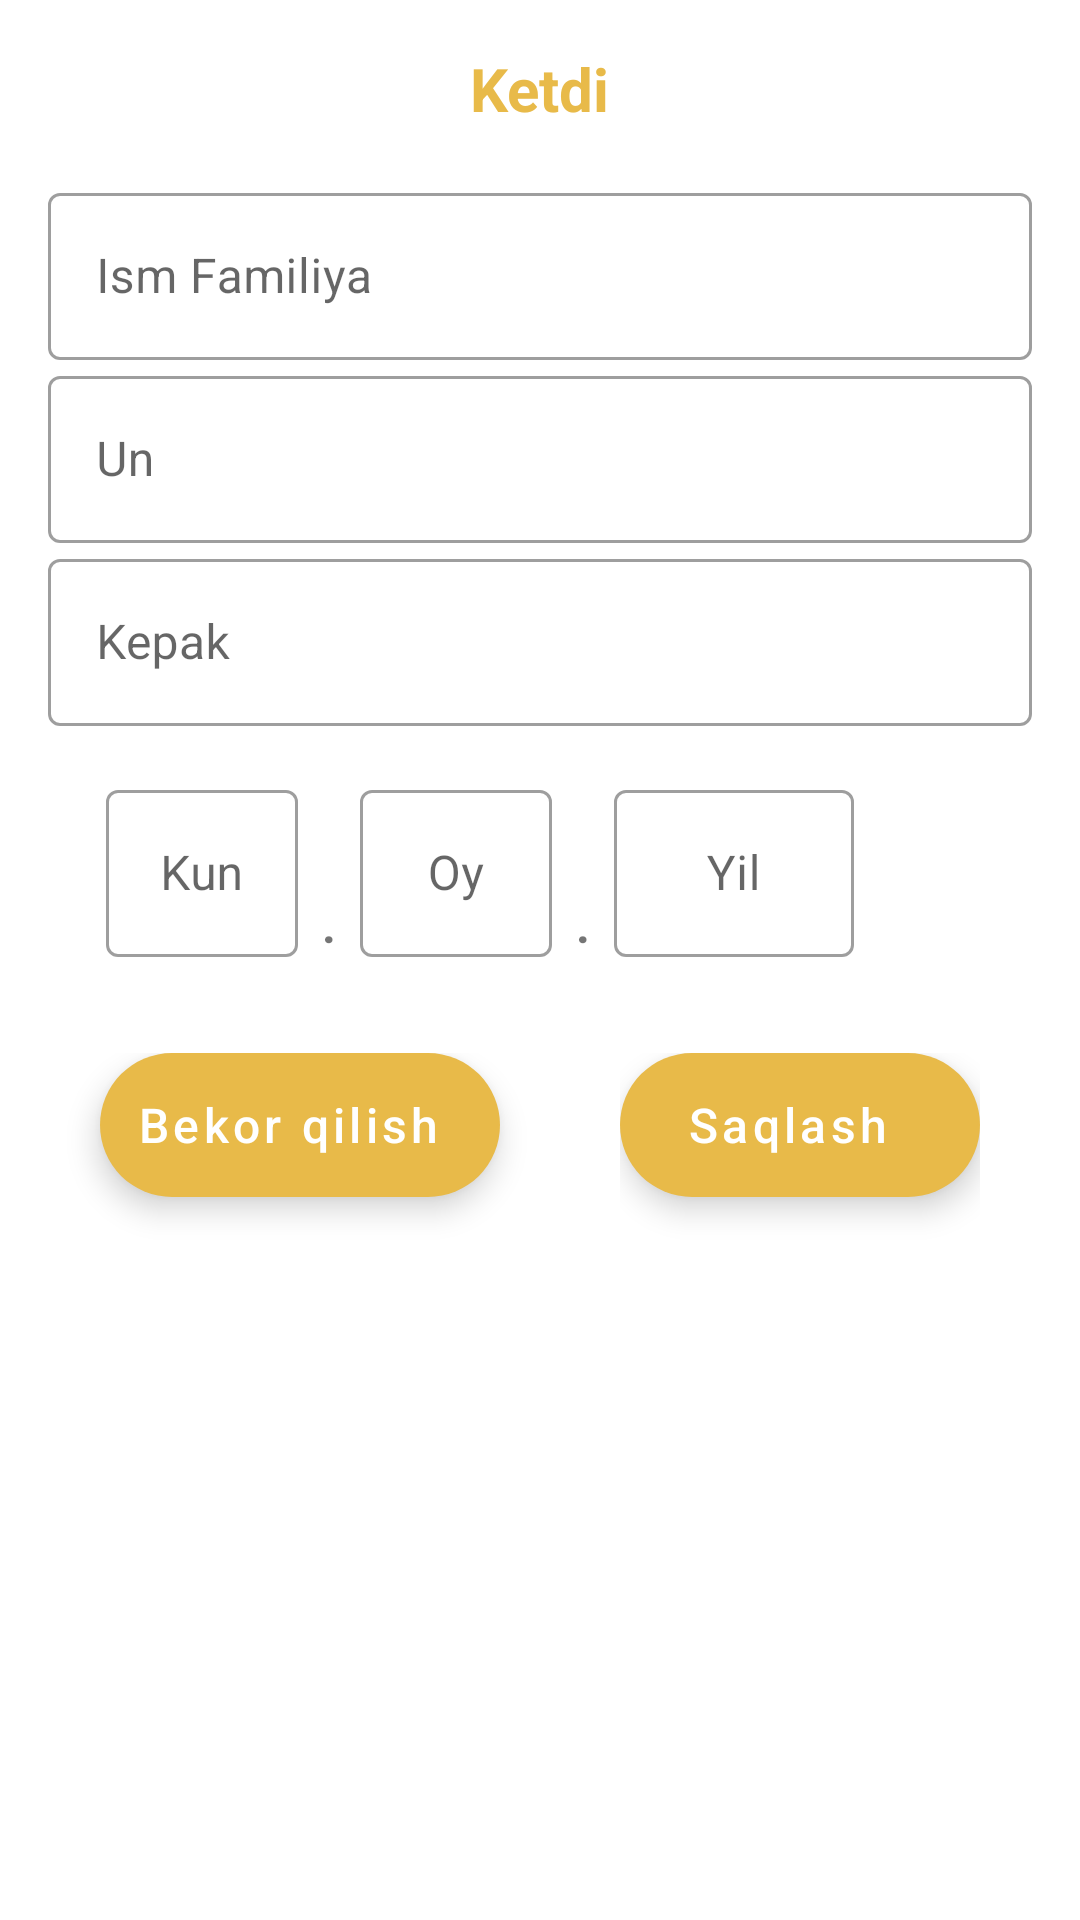

The Android layout XML behind this screen, and the referenced resources:
<!-- AndroidManifest.xml: application theme Theme.SalesManager -->
<!-- res/layout/fragment_add_gone_dialog.xml -->
<?xml version="1.0" encoding="utf-8"?>
<LinearLayout xmlns:android="http://schemas.android.com/apk/res/android"
    xmlns:tools="http://schemas.android.com/tools"
    android:layout_width="match_parent"
    android:layout_height="match_parent"
    xmlns:app="http://schemas.android.com/apk/res-auto"
    android:orientation="vertical"
    tools:context=".fragments.AddGoneDialogFragment">

    <TextView
        android:layout_width="wrap_content"
        android:layout_height="wrap_content"
        android:layout_gravity="center_horizontal"
        android:layout_marginTop="16dp"
        android:text="Ketdi"
        android:textColor="@color/main_color"
        android:textSize="20sp"
        android:textStyle="bold" />

    <com.google.android.material.textfield.TextInputLayout
        style="@style/Widget.MaterialComponents.TextInputLayout.OutlinedBox"
        android:layout_width="match_parent"
        android:layout_height="wrap_content"
        android:layout_marginStart="16dp"
        android:layout_marginTop="16dp"
        android:layout_marginEnd="16dp"
        android:hint="Ism Familiya">

        <com.google.android.material.textfield.TextInputEditText
            android:id="@+id/name"
            android:layout_width="match_parent"
            android:layout_height="wrap_content" />

    </com.google.android.material.textfield.TextInputLayout>

    <com.google.android.material.textfield.TextInputLayout
        style="@style/Widget.MaterialComponents.TextInputLayout.OutlinedBox"
        app:suffixText="kg"
        android:layout_width="match_parent"
        android:layout_height="wrap_content"
        android:layout_marginStart="16dp"
        android:layout_marginEnd="16dp"
        android:hint="Un">

        <com.google.android.material.textfield.TextInputEditText
            android:id="@+id/flour"
            android:layout_width="match_parent"
            android:layout_height="wrap_content"
            android:inputType="numberDecimal" />

    </com.google.android.material.textfield.TextInputLayout>

    <com.google.android.material.textfield.TextInputLayout
        style="@style/Widget.MaterialComponents.TextInputLayout.OutlinedBox"
        app:suffixText="kg"
        android:layout_width="match_parent"
        android:layout_height="wrap_content"
        android:layout_marginStart="16dp"
        android:layout_marginEnd="16dp"
        android:hint="Kepak">

        <com.google.android.material.textfield.TextInputEditText
            android:id="@+id/bran"
            android:layout_width="match_parent"
            android:layout_height="wrap_content"
            android:inputType="numberDecimal" />

    </com.google.android.material.textfield.TextInputLayout>

    <LinearLayout
        android:layout_width="match_parent"
        android:layout_height="wrap_content"
        android:layout_marginTop="16dp"
        android:gravity="center_horizontal"
        android:orientation="horizontal">

        <com.google.android.material.textfield.TextInputLayout
            style="@style/Widget.MaterialComponents.TextInputLayout.OutlinedBox"
            android:layout_width="wrap_content"
            android:layout_height="wrap_content"
            android:layout_marginStart="16dp"
            android:layout_marginEnd="8dp"
            android:hint="Kun">

            <com.google.android.material.textfield.TextInputEditText
                android:id="@+id/day"
                android:layout_width="64dp"
                android:layout_height="wrap_content"
                android:focusable="false"
                android:gravity="center"
                android:inputType="number"
                android:maxLength="2"
                android:textSize="16sp" />

        </com.google.android.material.textfield.TextInputLayout>

        <TextView
            android:layout_width="wrap_content"
            android:layout_height="wrap_content"
            android:layout_gravity="bottom"
            android:text="."
            android:textSize="16sp"
            android:textStyle="bold" />

        <com.google.android.material.textfield.TextInputLayout
            style="@style/Widget.MaterialComponents.TextInputLayout.OutlinedBox"
            android:layout_width="wrap_content"
            android:layout_height="wrap_content"
            android:layout_marginStart="8dp"
            android:layout_marginEnd="8dp"
            android:hint="Oy">

            <com.google.android.material.textfield.TextInputEditText
                android:id="@+id/month"
                android:layout_width="64dp"
                android:layout_height="wrap_content"
                android:focusable="false"
                android:gravity="center"
                android:inputType="number"
                android:maxLength="2"
                android:textSize="16sp" />

        </com.google.android.material.textfield.TextInputLayout>

        <TextView
            android:layout_width="wrap_content"
            android:layout_height="wrap_content"
            android:layout_gravity="bottom"
            android:text="."
            android:textSize="16sp"
            android:textStyle="bold" />

        <com.google.android.material.textfield.TextInputLayout
            style="@style/Widget.MaterialComponents.TextInputLayout.OutlinedBox"
            android:layout_width="wrap_content"
            android:layout_height="wrap_content"
            android:layout_marginStart="8dp"
            android:hint="Yil">

            <com.google.android.material.textfield.TextInputEditText
                android:id="@+id/year"
                android:layout_width="80dp"
                android:layout_height="wrap_content"
                android:focusable="false"
                android:gravity="center"
                android:inputType="number"
                android:maxLength="4"
                android:textSize="16sp" />

        </com.google.android.material.textfield.TextInputLayout>

        <ImageView
            android:id="@+id/showCalendar"
            app:tint="@color/main_color"
            android:layout_width="40dp"
            android:layout_height="40dp"
            android:layout_gravity="center_vertical"
            android:layout_marginStart="16dp"
            android:src="@drawable/ic_baseline_calendar_month_24" />

    </LinearLayout>

    <LinearLayout
        android:layout_width="match_parent"
        android:layout_height="wrap_content"
        android:layout_marginTop="32dp"
        android:gravity="center_horizontal"
        android:orientation="horizontal">

        <com.google.android.material.floatingactionbutton.ExtendedFloatingActionButton
            android:id="@+id/cancel"
            android:layout_width="wrap_content"
            android:layout_height="wrap_content"
            android:layout_marginEnd="40dp"
            android:layout_marginBottom="16dp"
            android:gravity="center"
            android:text="Bekor qilish"
            android:textAllCaps="false"
            android:textColor="@color/white"
            android:textSize="16sp" />

        <FrameLayout
            android:layout_width="wrap_content"
            android:layout_height="wrap_content">

            <com.google.android.material.floatingactionbutton.ExtendedFloatingActionButton
                android:id="@+id/save"
                android:layout_width="wrap_content"
                android:layout_height="wrap_content"
                android:layout_marginBottom="16dp"
                android:gravity="center"
                android:text="Saqlash"
                android:textAllCaps="false"
                android:textColor="@color/white"
                android:textSize="16sp" />

            <ProgressBar
                android:id="@+id/progressBar"
                android:layout_width="wrap_content"
                android:layout_height="wrap_content"
                android:layout_gravity="top|center_horizontal" />

        </FrameLayout>

    </LinearLayout>

</LinearLayout>
<!-- resources referenced by this layout -->
<resources>
  <color name="main_color">#E8BA49</color>
  <color name="white">#FFFFFFFF</color>
  <style name="Theme.SalesManager" parent="Theme.MaterialComponents.Light.NoActionBar">
          
          <item name="colorPrimary">@color/main_color</item>
          <item name="colorPrimaryVariant">@color/main_color</item>
          <item name="colorOnPrimary">@color/white</item>
          
          <item name="colorSecondary">@color/main_color</item>
          <item name="colorSecondaryVariant">@color/main_color</item>
          <item name="colorOnSecondary">@color/black</item>
          
          <item name="android:statusBarColor" tools:targetApi="l">?attr/colorPrimaryVariant</item>
          
      </style>
  <color name="black">#FF000000</color>
</resources>
